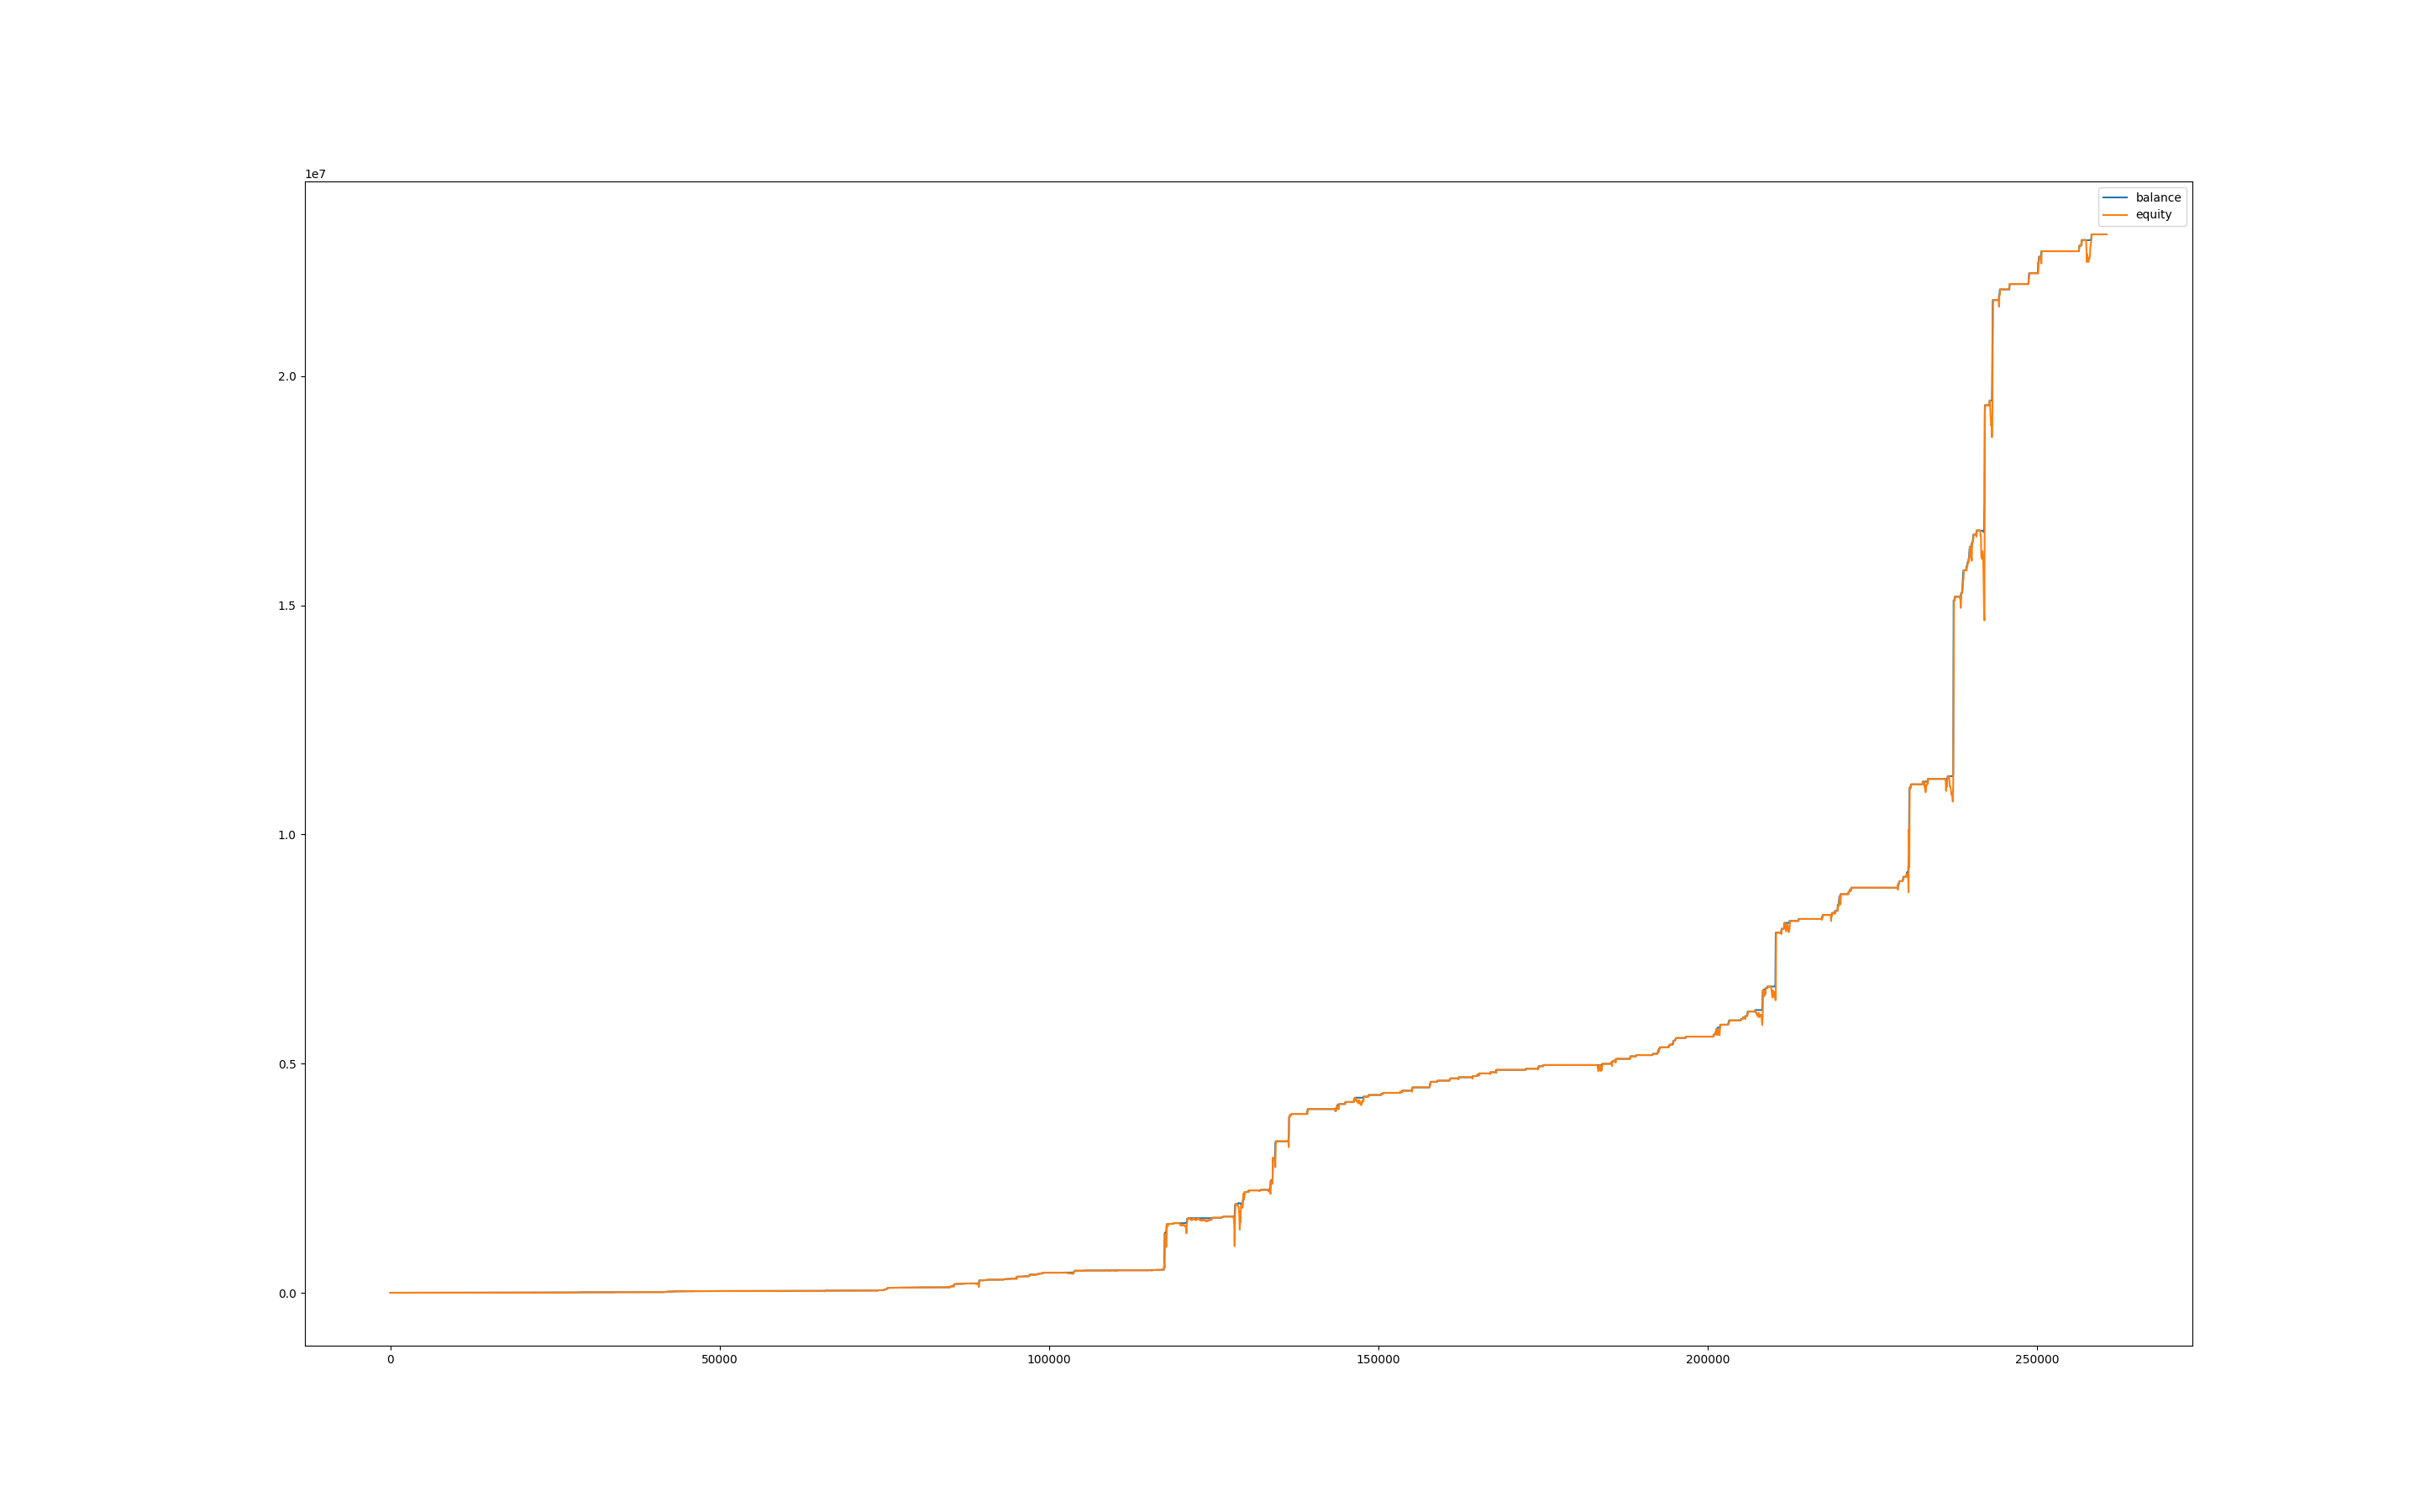

The file beside this chart, header and first rows:
, balance, equity, balance_btc, equity_btc
0, 1005, 1000, 0.0, 0.0
60, 1011, 1005, 0.0, 0.0
120, 1011, 1011, 0.0, 0.0
180, 1011, 1011, 0.0, 0.0
240, 1011, 1011, 0.0, 0.0
300, 1011, 1014, 0.0, 3.692
360, 1011, 1004, 0.0, -6.672
420, 1011, 1002, 0.0, -8.583
480, 1011, 1004, 0.0, -6.737
540, 1011, 998.8, 0.0, -11.82
600, 1011, 1005, 0.0, -5.506
660, 1016, 1016, 0.0, 0.0
720, 1016, 1016, 0.0, 0.0
780, 1016, 1016, 0.0, 0.0
840, 1016, 1016, 0.0, 0.0
900, 1016, 1016, 0.0, 0.0
960, 1038, 1016, 0.0, 0.0
1020, 1038, 1038, 0.0, 0.0
1080, 1038, 1038, 0.0, 0.0
1140, 1038, 1038, 0.0, 0.0
1200, 1038, 1038, 0.0, 0.0
1260, 1038, 1038, 0.0, 0.0
1320, 1038, 1038, 0.0, 0.0
1380, 1038, 1038, 0.0, 0.0
1440, 1038, 1038, 0.0, 0.0
1500, 1038, 1038, 0.0, 0.0
1560, 1038, 1038, 0.0, 0.0
1620, 1038, 1038, 0.0, 0.0
1680, 1038, 1038, 0.0, 0.0
1740, 1038, 1038, 0.0, 0.0
1800, 1038, 1038, 0.0, 0.0
1860, 1038, 1038, 0.0, 0.0
1920, 1038, 1038, 0.0, 0.0
1980, 1038, 1038, 0.0, 0.0
2040, 1038, 1038, 0.0, 0.0
2100, 1038, 1038, 0.0, 0.0
2160, 1038, 1038, 0.0, 0.0
2220, 1038, 1038, 0.0, 0.0
2280, 1038, 1038, 0.0, 0.0
2340, 1038, 1038, 0.0, 0.0
2400, 1038, 1038, 0.0, 0.0
2460, 1038, 1038, 0.0, 0.0
2520, 1038, 1038, 0.0, 0.0
2580, 1038, 1038, 0.0, 0.0
2640, 1038, 1038, 0.0, 0.0
2700, 1038, 1038, 0.0, 0.0
2760, 1038, 1038, 0.0, 0.0
2820, 1038, 1038, 0.0, 0.0
2880, 1038, 1038, 0.0, 0.0
2940, 1038, 1038, 0.0, 0.0
3000, 1038, 1038, 0.0, 0.0
3060, 1038, 1038, 0.0, 0.0
3120, 1038, 1038, 0.0, 0.0
3180, 1038, 1038, 0.0, 0.0
3240, 1038, 1038, 0.0, 0.0
3300, 1038, 1038, 0.0, 0.0
3360, 1038, 1038, 0.0, 0.0
3420, 1038, 1038, 0.0, 0.0
3480, 1038, 1038, 0.0, 0.0
3540, 1038, 1038, 0.0, 0.0
... 4,283 more rows
